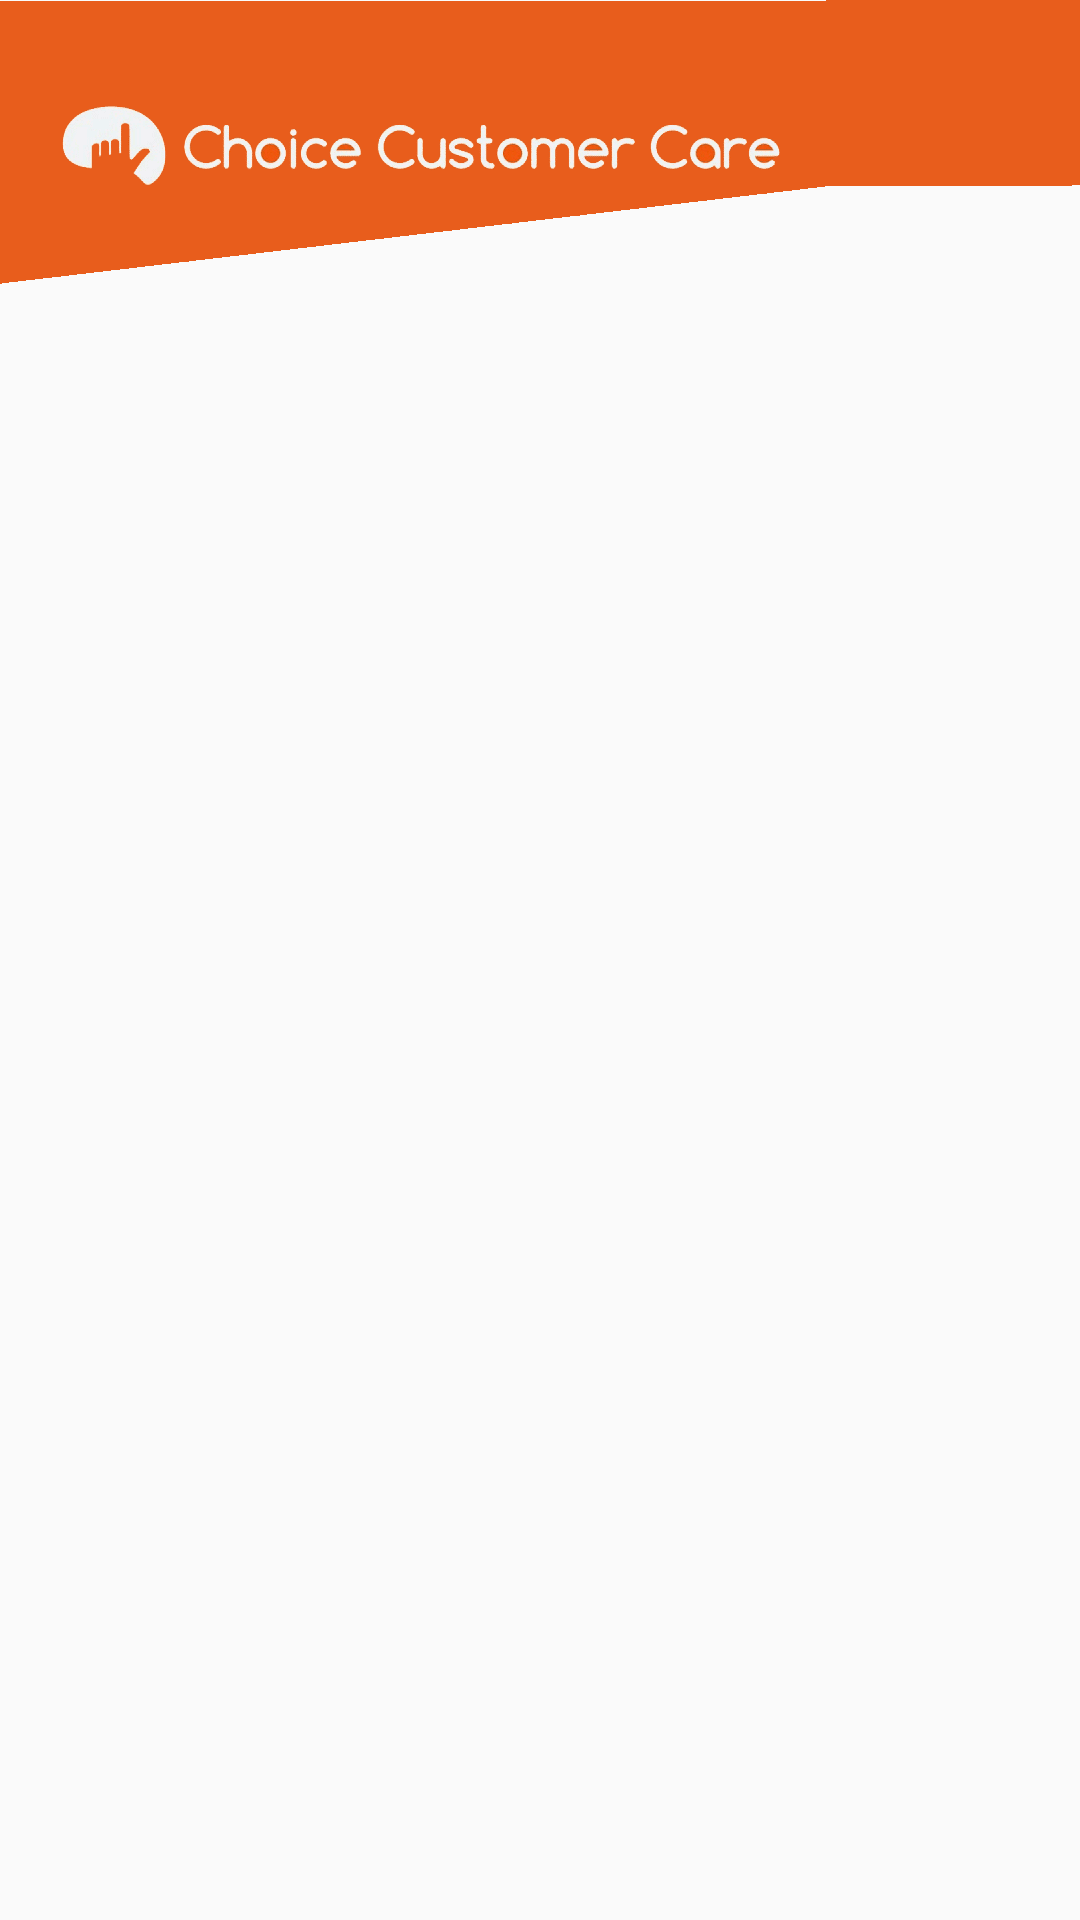

Write the Android layout XML for this screen, with the resource values it uses.
<!-- AndroidManifest.xml: application theme AppTheme -->
<!-- res/layout/layout_header.xml -->
<?xml version="1.0" encoding="utf-8"?>
<LinearLayout xmlns:android="http://schemas.android.com/apk/res/android"
              android:layout_width="match_parent"
              android:layout_height="match_parent"
              android:orientation="vertical">

    <ImageView
        android:layout_width="match_parent"
        android:layout_height="wrap_content"
        android:adjustViewBounds="true"
        android:contentDescription="@null"
        android:scaleType="fitXY"
        android:src="@drawable/ic_top_bar"/>
</LinearLayout>
<!-- resources referenced by this layout -->
<resources>
  <style name="AppTheme" parent="Base.Theme.DesignDemo">
          
      </style>
  <style name="Base.Theme.DesignDemo" parent="Theme.AppCompat.Light.NoActionBar">
          <item name="colorPrimary">@color/color_primary</item>
          <item name="colorPrimaryDark">@color/color_primary_dark</item>
          <item name="android:windowContentOverlay">@null</item>
          <item name="colorAccent">@color/color_primary</item>
          <item name="android:windowNoTitle">true</item>
          <item name="windowActionBar">false</item>
      </style>
  <color name="color_primary">#e85d1c</color>
  <color name="color_primary_dark">#c0501c</color>
</resources>
